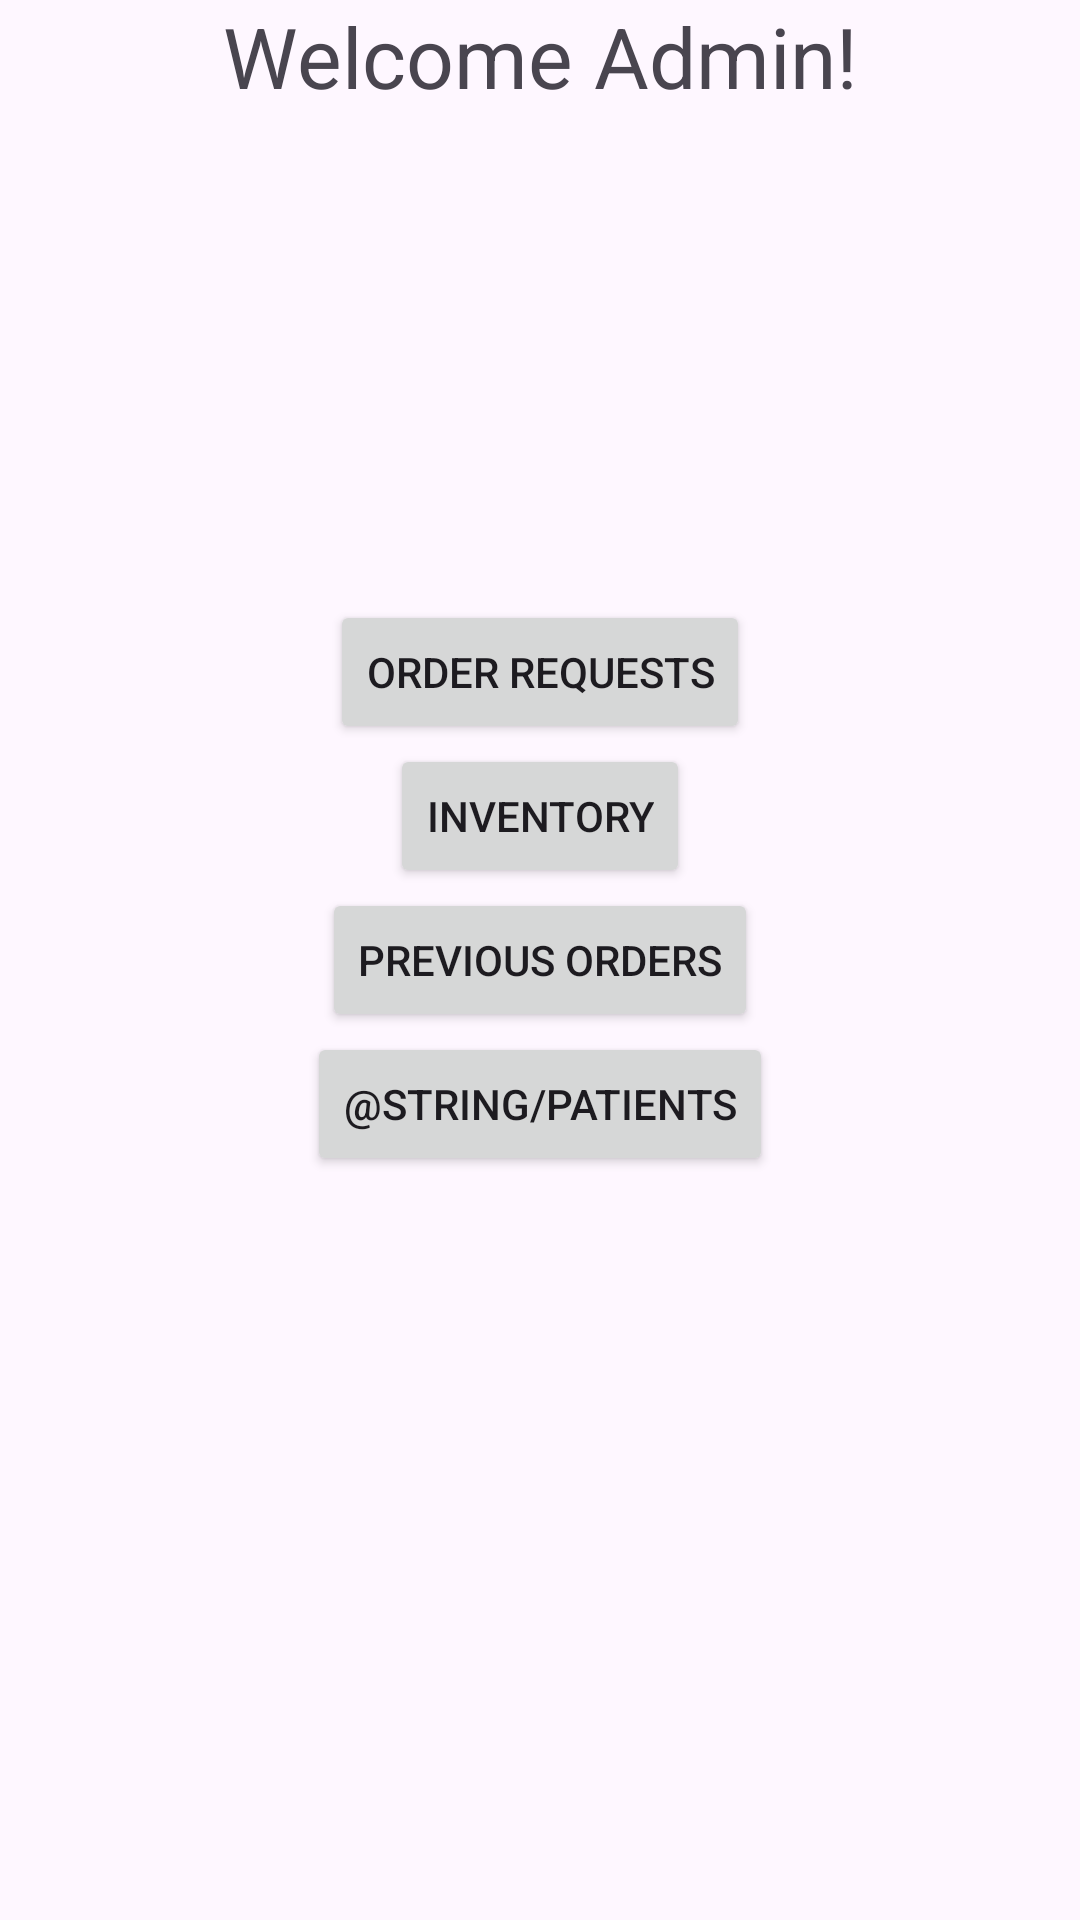

The Android layout XML behind this screen, and the referenced resources:
<!-- AndroidManifest.xml: application theme Theme.Project02 -->
<!-- res/layout/activity_admin.xml -->
<?xml version="1.0" encoding="utf-8"?>
<androidx.constraintlayout.widget.ConstraintLayout xmlns:android="http://schemas.android.com/apk/res/android"
    xmlns:app="http://schemas.android.com/apk/res-auto"
    xmlns:tools="http://schemas.android.com/tools"
    android:id="@+id/main"
    android:layout_width="match_parent"
    android:layout_height="match_parent"
    tools:context=".AdminActivity">

    <TextView
        android:id="@+id/welcomeAdmin"
        android:layout_width="wrap_content"
        android:layout_height="200dp"
        android:textSize="28sp"
        android:text="Welcome Admin!"
        app:layout_constraintTop_toTopOf="parent"
        app:layout_constraintStart_toStartOf="parent"
        app:layout_constraintEnd_toEndOf="parent" />

    <Button
        android:id="@+id/orderRequests"
        android:layout_width="wrap_content"
        android:layout_height="wrap_content"
        android:text="Order Requests"
        app:layout_constraintTop_toBottomOf="@id/welcomeAdmin"
        app:layout_constraintStart_toStartOf="parent"
        app:layout_constraintEnd_toEndOf="parent" />

    <Button
        android:id="@+id/inventory"
        android:layout_width="wrap_content"
        android:layout_height="wrap_content"
        android:text="Inventory"
        app:layout_constraintTop_toBottomOf="@id/orderRequests"
        app:layout_constraintStart_toStartOf="parent"
        app:layout_constraintEnd_toEndOf="parent" />

    <Button
        android:id="@+id/previousOrdersAdmin"
        android:layout_width="wrap_content"
        android:layout_height="wrap_content"
        android:text="Previous Orders"
        app:layout_constraintTop_toBottomOf="@id/inventory"
        app:layout_constraintStart_toStartOf="parent"
        app:layout_constraintEnd_toEndOf="parent" />

    <Button
        android:id="@+id/customerInfo"
        android:layout_width="wrap_content"
        android:layout_height="wrap_content"
        android:text="@string/patients"
        app:layout_constraintTop_toBottomOf="@id/previousOrdersAdmin"
        app:layout_constraintStart_toStartOf="parent"
        app:layout_constraintEnd_toEndOf="parent" />

</androidx.constraintlayout.widget.ConstraintLayout>
<!-- resources referenced by this layout -->
<resources>
  <style name="Theme.Project02" parent="Base.Theme.Project02" />
  <style name="Base.Theme.Project02" parent="Theme.Material3.DayNight.NoActionBar">
          
          
      </style>
</resources>
